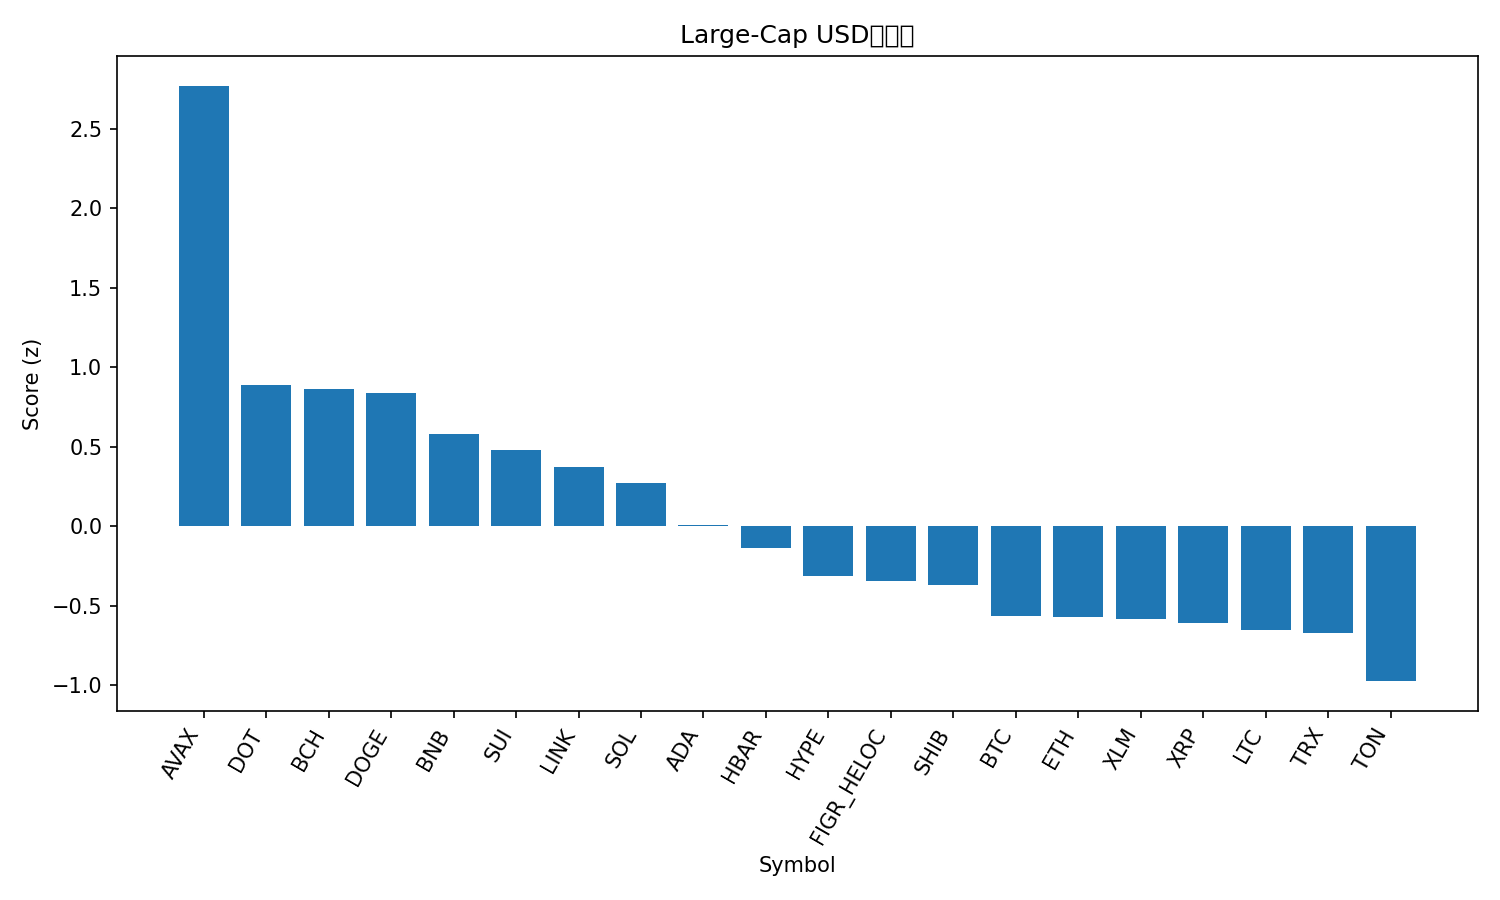

The file beside this chart, header and first rows:
rank, name, symbol, price, pct_1h, pct_24h, pct_7d, pct_1h_vs_btc, pct_24h_vs_btc, pct_7d_vs_btc, market_cap_rank, market_cap, volume_usd, score
1, Avalanche, AVAX, 33.33, 1.787, 11.66, 15.05, 1.751, 10.84, 12.32, 17, 14016322921, 1928231118, 2.77
2, Polkadot, DOT, 4.54, 0.3145, 8.243, 8.277, 0.2785, 7.424, 5.548, 33, 6900711907, 450667437, 0.8902
3, Bitcoin Cash, BCH, 645.9, 0.3991, 7.746, 7.721, 0.3631, 6.927, 4.992, 20, 12872373804, 1245756227, 0.8602
4, Dogecoin, DOGE, 0.281, 0.6198, 5.202, 11.96, 0.5838, 4.383, 9.226, 8, 42421111028, 5441130348, 0.8371
5, BNB, BNB, 996.3, 0.4722, 4.57, 10.76, 0.4361, 3.751, 8.035, 5, 138675502832, 3195113328, 0.5822
6, Sui, SUI, 3.87, -0.07805, 7.76, 7.055, -0.1141, 6.941, 4.326, 18, 13832417403, 2118014844, 0.4781
7, Chainlink, LINK, 24.31, 0.4243, 5.783, 2.319, 0.3883, 4.964, -0.4092, 13, 16485936990, 1265632692, 0.3744
8, Solana, SOL, 246.2, 0.07517, 4.778, 9.362, 0.03915, 3.959, 6.634, 6, 133695877805, 11381682284, 0.2708
9, Cardano, ADA, 0.9139, 0.06345, 4.818, 3.353, 0.02743, 3.999, 0.6245, 10, 33371376716, 2588053966, 0.007878
10, Hedera, HBAR, 0.247, -0.1944, 4.948, 4.134, -0.2304, 4.129, 1.405, 25, 10471610427, 444959469, -0.1388
11, Hyperliquid, HYPE, 57.5, -0.4769, 4.292, 7.417, -0.5129, 3.472, 4.688, 15, 15580088976, 735790225, -0.3117
12, Figure Heloc, FIGR_HELOC, 1.025, 0.0, 2.771, 3.256, -0.03602, 1.952, 0.5271, 21, 12807467149, 73162580, -0.3446
13, Shiba Inu, SHIB, 1.336e-05, 0.1127, 2.333, 2.125, 0.07666, 1.514, -0.6031, 31, 7878533247, 279106837, -0.3692
14, Bitcoin, BTC, 117128, 0.03602, 0.8192, 2.729, 0.0, 0.0, 0.0, 1, 2333493930837, 58187994283, -0.5655
15, Ethereum, ETH, 4572, -0.09985, 1.402, 3.04, -0.1359, 0.5832, 0.3115, 2, 552004502993, 42956713019, -0.5734
16, Stellar, XLM, 0.3992, -0.3365, 3.144, 2.225, -0.3725, 2.324, -0.5038, 22, 12714566136, 326208148, -0.585
17, XRP, XRP, 3.12, -0.4571, 3.049, 3.834, -0.4931, 2.23, 1.105, 3, 186368875014, 7836472725, -0.6111
18, Litecoin, LTC, 115.8, 0.1092, 1.26, -1.025, 0.07315, 0.441, -3.753, 26, 8835551984, 677672145, -0.6552
19, TRON, TRX, 0.3465, -0.0317, 1.528, 0.2638, -0.06773, 0.7089, -2.465, 11, 32799275540, 912813394, -0.6692
20, Toncoin, TON, 3.14, -0.1172, 0.3118, -1.296, -0.1533, -0.5073, -4.024, 29, 8001281962, 185598781, -0.9745
21, Cronos, CRO, 0.2425, -1.083, 4.422, -6.874, -1.119, 3.603, -9.603, 28, 8462742534, 63884600, -1.332
